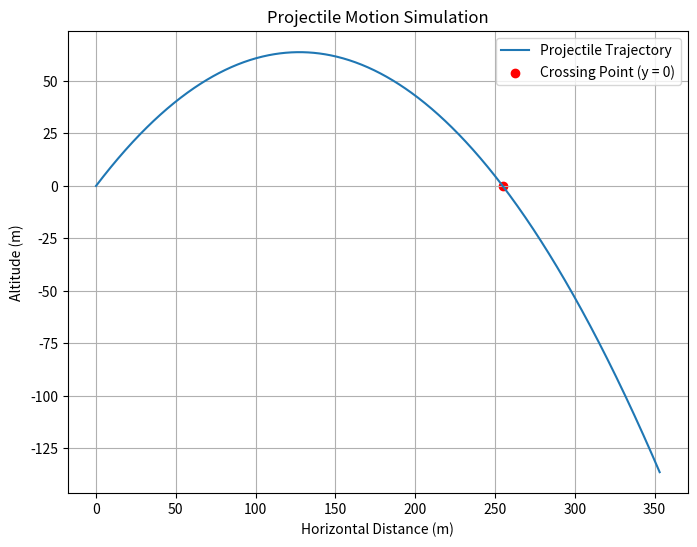

Reproduce this figure in Python.
import numpy as np
import matplotlib.pyplot as plt

print("\n"*20)
# encontrar angulo dados 2 vetores:

# y = [100,   100,  100,    100,     10,     0]
# x = [-10,   0,    10,     100,   100,    100]

# for i in range(len(x)):
#     print(f'\nvx: {x[i]}, vy: {y[i]}')
#     v_angle = np.radians(90) - np.arctan2(y[i], x[i])

#     print("v_angle: ",np.degrees(v_angle))
#     # encontrar angulo do lift, perpendicular à velocidade e sempre a apontar para cima: 
#     l_angle = v_angle + np.pi/2
#     if l_angle > np.pi:
#         l_angle -= np.pi
#     print("l_angle: ",np.degrees(l_angle))

# Example data setup with simulated projectile motion
num_points = 1000

# Initial conditions
x0 = 0  # Initial horizontal position
y0 = 0  # Initial vertical position
v0 = 50  # Initial velocity magnitude
angle = np.radians(45)  # Launch angle (45 degrees)
vx0 = v0 * np.cos(angle)  # Initial horizontal velocity
vy0 = v0 * np.sin(angle)  # Initial vertical velocity

# Time step and time array
dt = 0.01  # Time step
t = np.arange(0, num_points * dt, dt)  # Time array

# Simulation of projectile motion
x = x0 + vx0 * t  # Horizontal position
y = y0 + vy0 * t - 0.5 * 9.81 * t**2  # Vertical position, with gravity

# Create state array S
S = np.column_stack((x, y, vx0 * np.ones_like(t), vy0 - 9.81 * t))

crossing_index = np.argmax(y < 0)

# Plotting
plt.figure(figsize=(8, 6))
plt.plot(S[:, 0], S[:, 1], label='Projectile Trajectory')
plt.scatter(S[crossing_index, 0], S[crossing_index, 1], color='red', marker='o', label='Crossing Point (y = 0)')

plt.xlabel('Horizontal Distance (m)')
plt.ylabel('Altitude (m)')
plt.title('Projectile Motion Simulation')
plt.grid(True)
plt.legend()
plt.show()

